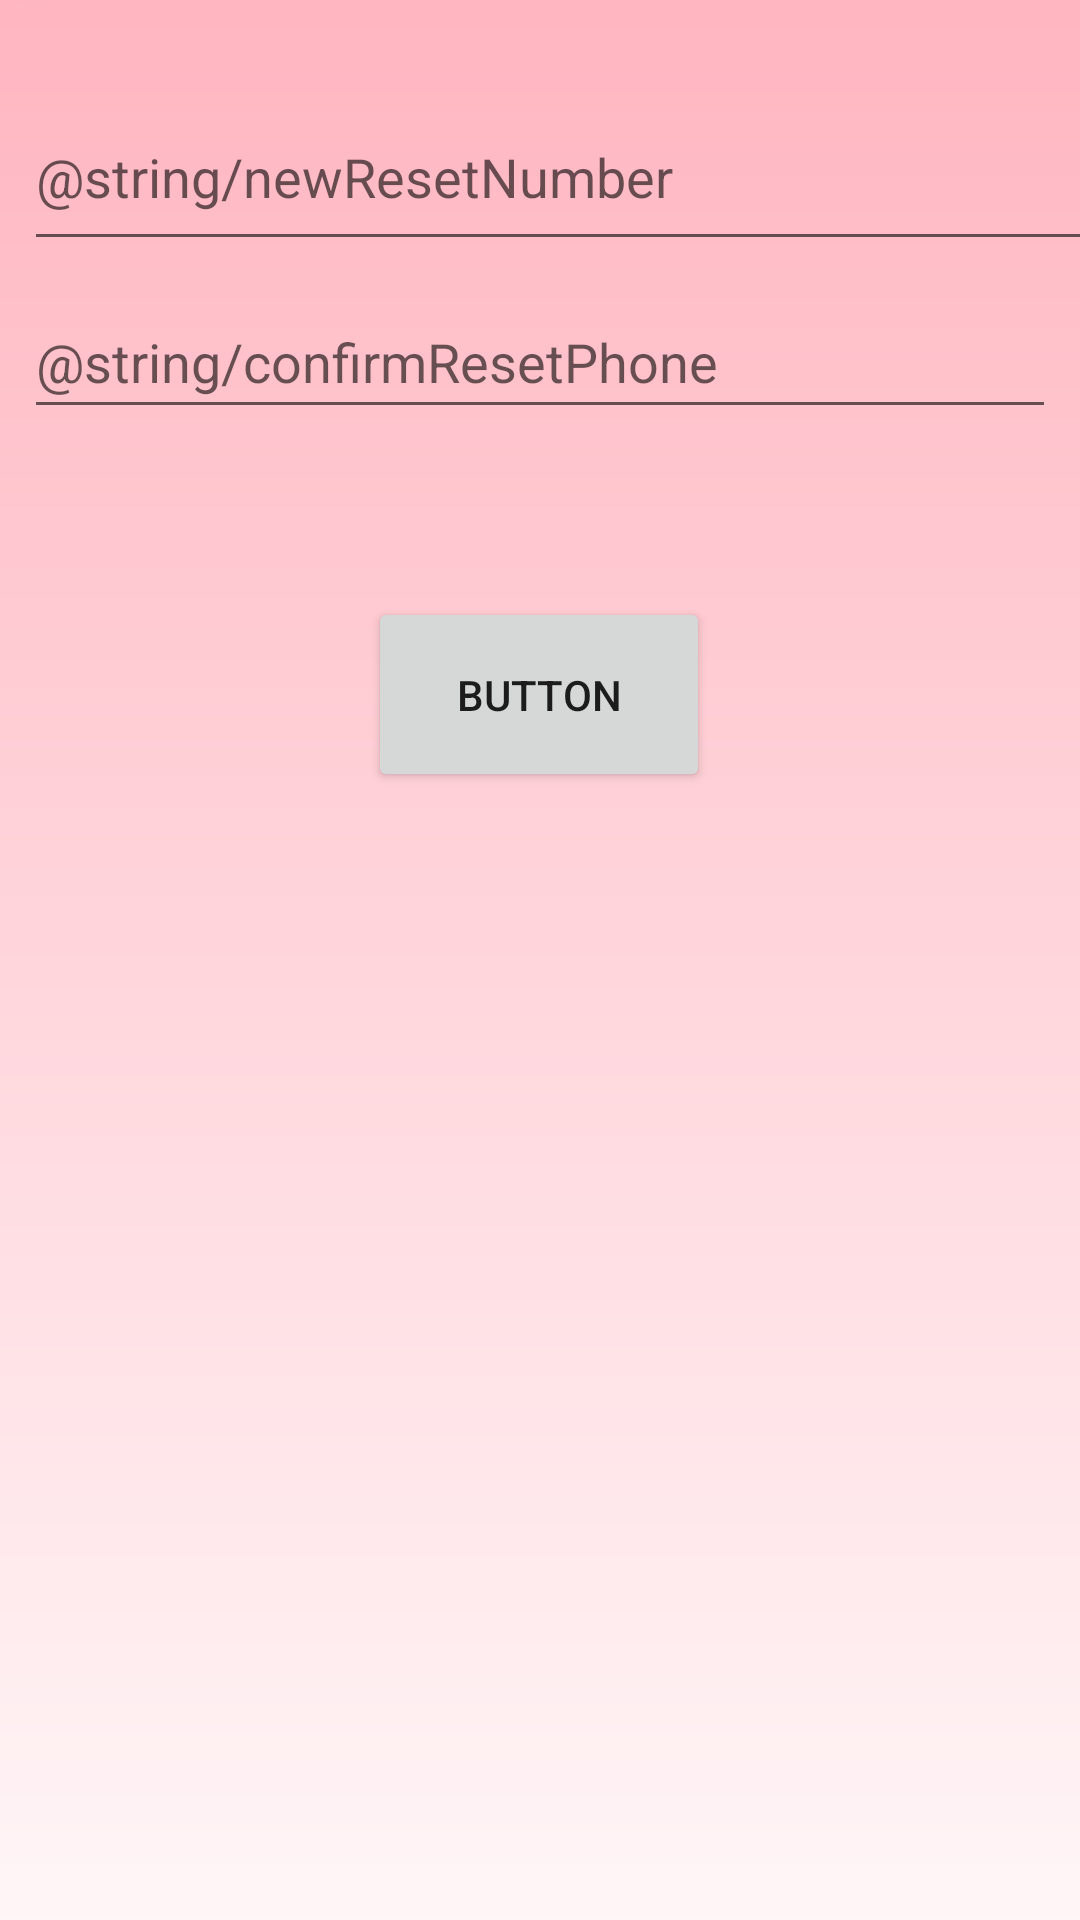

This screen was rendered from an Android layout file. Write that file and the resources it references.
<!-- AndroidManifest.xml: application theme splashScreenTheme -->
<!-- res/layout/activity_reset.xml -->
<?xml version="1.0" encoding="utf-8"?>
<androidx.constraintlayout.widget.ConstraintLayout xmlns:android="http://schemas.android.com/apk/res/android"
    xmlns:app="http://schemas.android.com/apk/res-auto"
    xmlns:tools="http://schemas.android.com/tools"
    android:layout_width="match_parent"
    android:layout_height="match_parent"
    android:background="@drawable/pinkbackground"
    tools:context=".Reset">

    <EditText
        android:id="@+id/newResetPhone"
        android:layout_width="396dp"
        android:layout_height="59dp"
        android:layout_marginStart="8dp"
        android:layout_marginLeft="8dp"
        android:layout_marginTop="28dp"
        android:layout_marginEnd="8dp"
        android:layout_marginRight="8dp"
        android:ems="10"
        android:hint="@string/newResetNumber"
        android:inputType="phone"
        app:layout_constraintEnd_toEndOf="parent"
        app:layout_constraintHorizontal_bias="0.0"
        app:layout_constraintStart_toStartOf="parent"
        app:layout_constraintTop_toTopOf="parent" />

    <EditText
        android:id="@+id/confirmResetPhone"
        android:layout_width="0dp"
        android:layout_height="wrap_content"
        android:layout_marginStart="8dp"
        android:layout_marginLeft="8dp"
        android:layout_marginTop="8dp"
        android:layout_marginEnd="8dp"
        android:layout_marginRight="8dp"
        android:ems="10"
        android:hint="@string/confirmResetPhone"
        android:inputType="phone"
        android:minHeight="48dp"
        app:layout_constraintEnd_toEndOf="parent"
        app:layout_constraintHorizontal_bias="0.497"
        app:layout_constraintStart_toStartOf="parent"
        app:layout_constraintTop_toBottomOf="@+id/newResetPhone" />

    <Button
        android:id="@+id/change"
        android:layout_width="114dp"
        android:layout_height="65dp"
        android:layout_marginTop="56dp"
        android:text="Button"
        app:layout_constraintEnd_toEndOf="parent"
        app:layout_constraintHorizontal_bias="0.498"
        app:layout_constraintStart_toStartOf="parent"
        app:layout_constraintTop_toBottomOf="@+id/confirmResetPhone" />
</androidx.constraintlayout.widget.ConstraintLayout>
<!-- resources referenced by this layout -->
<resources>
  <!-- drawable pinkbackground: png bitmap (drawable, 4808 bytes) -->
  <style name="splashScreenTheme" parent="Theme.MaterialComponents.Light.NoActionBar">
          <item name="android:windowBackground">@drawable/front_page</item>
      </style>
  <!-- drawable front_page: png bitmap (drawable, 323287 bytes) -->
</resources>
